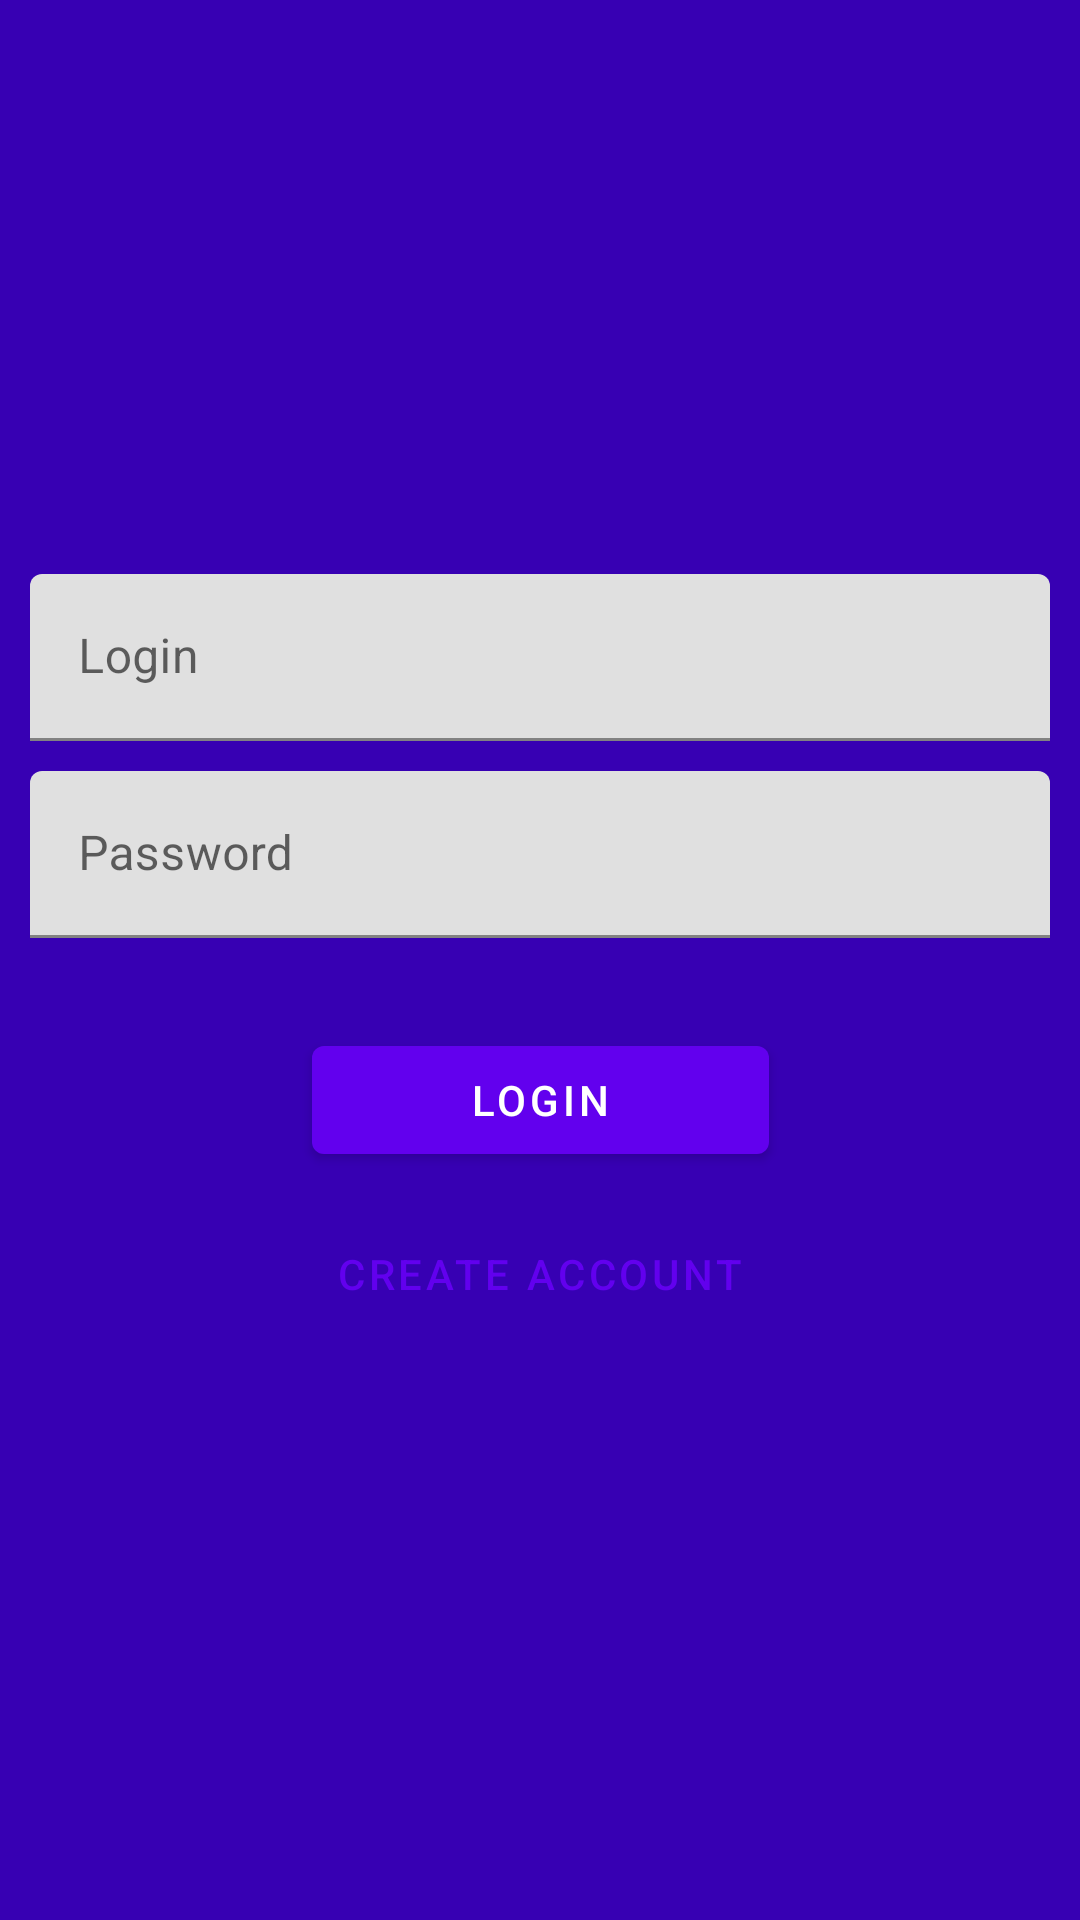

Produce the Android XML layout that renders to this screen, including the resource entries it uses.
<!-- AndroidManifest.xml: application theme Theme.AtomusKotlin -->
<!-- res/layout/activity_main.xml -->
<?xml version="1.0" encoding="utf-8"?>
<androidx.constraintlayout.widget.ConstraintLayout
    xmlns:android="http://schemas.android.com/apk/res/android"
    xmlns:app="http://schemas.android.com/apk/res-auto"
    xmlns:tools="http://schemas.android.com/tools"
    android:layout_width="match_parent"
    android:layout_height="match_parent"
    android:padding="10dp"
    android:background="@color/colorPrimaryDark"
    tools:context=".presentation.main.MainActivity">


    <com.google.android.material.textfield.TextInputLayout
        android:id="@+id/login_input_layout"
        android:layout_width="match_parent"
        android:layout_height="wrap_content"
        android:hint="Login"
        app:layout_constraintVertical_chainStyle="packed"
        app:layout_constraintTop_toTopOf="parent"
        app:layout_constraintStart_toStartOf="parent"
        app:layout_constraintEnd_toEndOf="parent"
        app:layout_constraintBottom_toTopOf="@+id/password_input_layout">

        <com.google.android.material.textfield.TextInputEditText
            android:id="@+id/login_edit"
            android:layout_width="match_parent"
            android:layout_height="wrap_content"
            android:inputType="text"
            />

    </com.google.android.material.textfield.TextInputLayout>

    <com.google.android.material.textfield.TextInputLayout
        android:id="@+id/password_input_layout"
        android:layout_width="match_parent"
        android:layout_height="wrap_content"
        android:hint="Password"
        android:layout_marginTop="10dp"
        app:layout_constraintTop_toBottomOf="@+id/login_input_layout"
        app:layout_constraintStart_toStartOf="parent"
        app:layout_constraintEnd_toEndOf="parent"
        app:layout_constraintBottom_toTopOf="@+id/login_button">

        <com.google.android.material.textfield.TextInputEditText
            android:id="@+id/password_edit"
            android:layout_width="match_parent"
            android:layout_height="wrap_content"
            android:inputType="textPassword"
            />

    </com.google.android.material.textfield.TextInputLayout>


    <com.google.android.material.button.MaterialButton
        android:id="@+id/login_button"
        android:layout_width="0dp"
        android:layout_height="wrap_content"
        android:layout_marginTop="30dp"
        app:layout_constraintBottom_toTopOf="@+id/create_account_button"
        app:layout_constraintLeft_toLeftOf="@+id/create_account_button"
        app:layout_constraintRight_toRightOf="@+id/create_account_button"
        app:layout_constraintTop_toBottomOf="@+id/password_input_layout"
        android:text="Login"
        />

    <com.google.android.material.button.MaterialButton
        android:id="@+id/create_account_button"
        android:layout_width="wrap_content"
        android:layout_height="wrap_content"
        style="@style/Widget.MaterialComponents.Button.TextButton"
        android:layout_marginTop="10dp"
        app:layout_constraintBottom_toBottomOf="parent"
        app:layout_constraintLeft_toLeftOf="parent"
        app:layout_constraintRight_toRightOf="parent"
        app:layout_constraintTop_toBottomOf="@+id/login_button"
        android:text="Create Account"
        />

</androidx.constraintlayout.widget.ConstraintLayout>
<!-- resources referenced by this layout -->
<resources>
  <style name="Theme.AtomusKotlin" parent="Theme.MaterialComponents.DayNight.DarkActionBar">
          
          <item name="colorPrimary">@color/purple_500</item>
          <item name="colorPrimaryVariant">@color/purple_700</item>
          <item name="colorOnPrimary">@color/white</item>
          
          <item name="colorSecondary">@color/teal_200</item>
          <item name="colorSecondaryVariant">@color/teal_700</item>
          <item name="colorOnSecondary">@color/black</item>
          
          <item name="android:statusBarColor" tools:targetApi="l">?attr/colorPrimaryVariant</item>
          
      </style>
  <!-- not gathered from this repository: default colours our renderer supplied (Android Studio template values) -->
  <color name="purple_500">#FF6200EE</color>
  <color name="purple_700">#FF3700B3</color>
  <color name="teal_200">#FF03DAC5</color>
  <color name="teal_700">#FF018786</color>
  <color name="black">#FF000000</color>
  <color name="white">#FFFFFFFF</color>
  <color name="colorPrimaryDark">#FF3700B3</color>
</resources>
